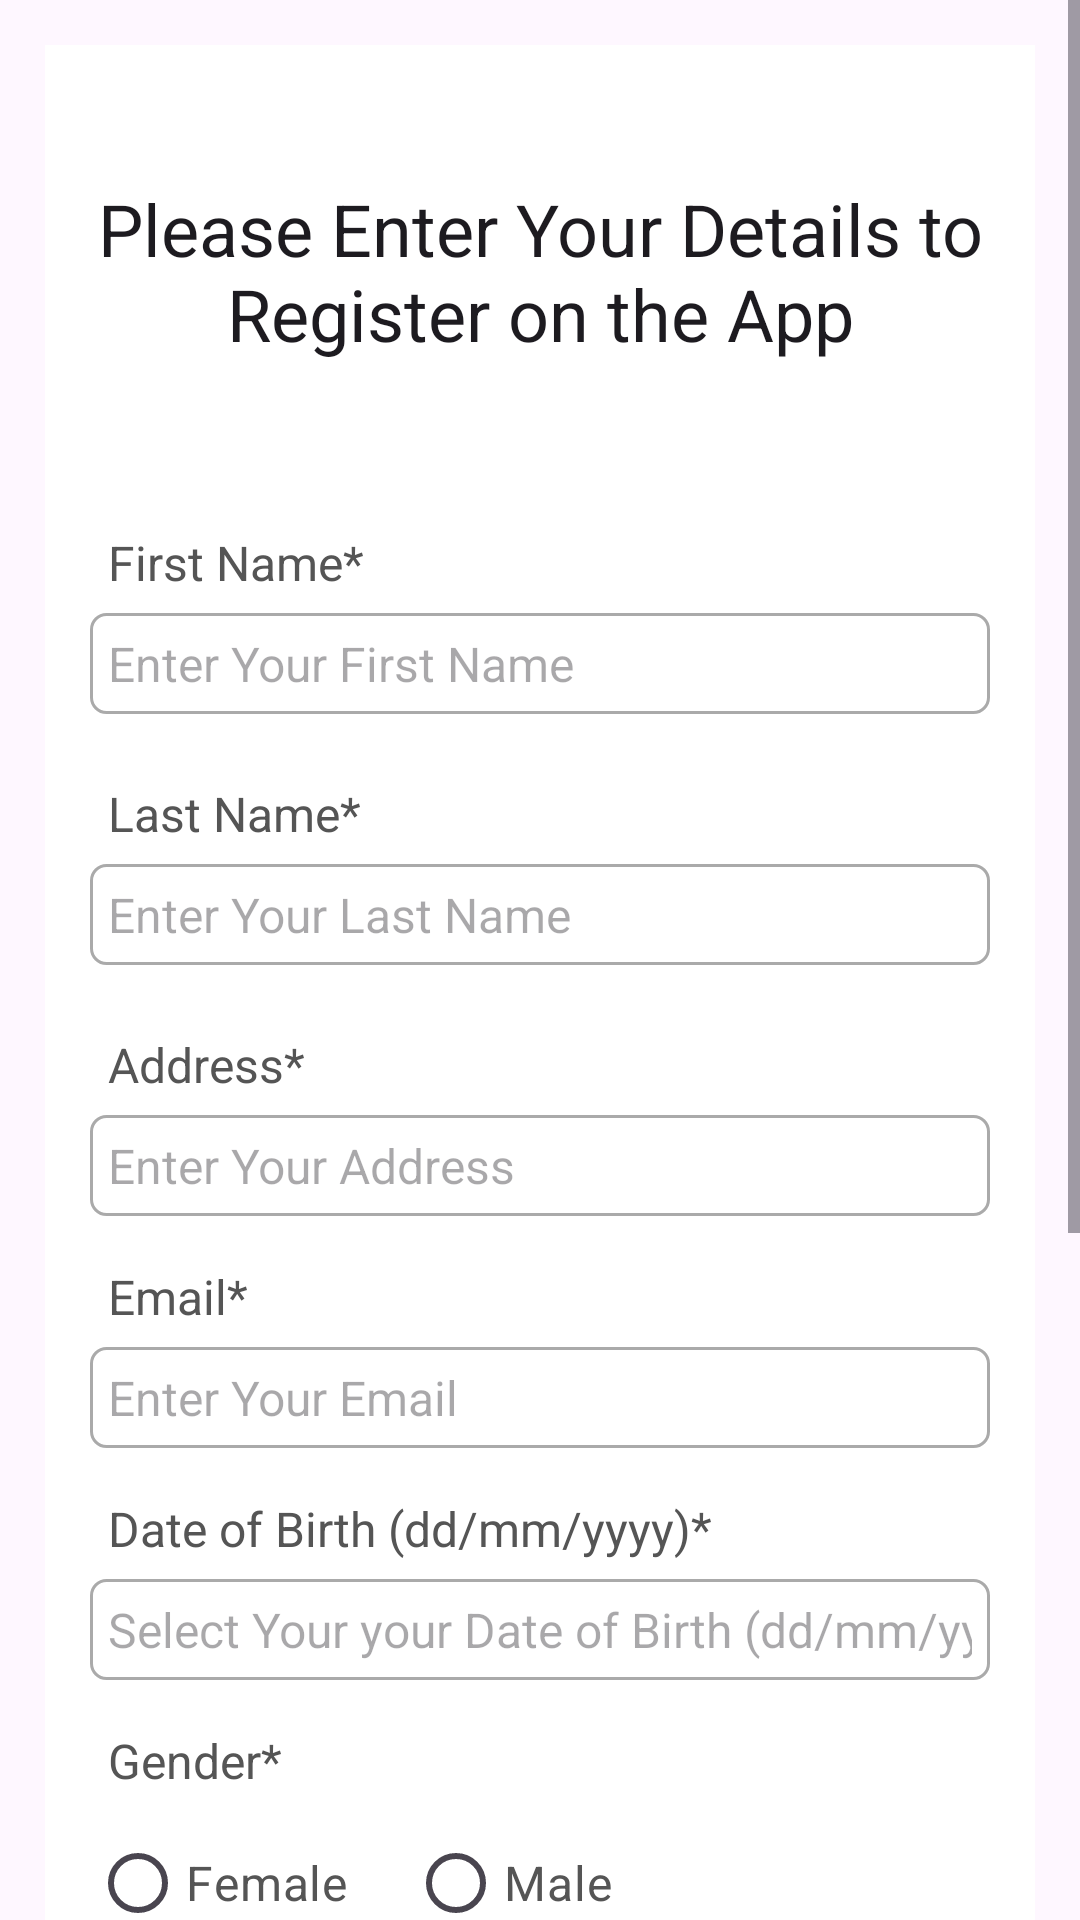

Here is an Android app screen rendered from its layout file. Give the layout XML and the strings, colors and styles it references.
<!-- AndroidManifest.xml: application theme Theme.Material3.Light -->
<!-- res/layout/activity_register.xml -->
<?xml version="1.0" encoding="utf-8"?>
<ScrollView xmlns:android="http://schemas.android.com/apk/res/android"
    xmlns:app="http://schemas.android.com/apk/res-auto"
    xmlns:tools="http://schemas.android.com/tools"
    android:layout_width="match_parent"
    android:layout_height="match_parent"
    tools:context="com.inventory.idealist.RegisterActivity">

    <RelativeLayout
        android:layout_width="match_parent"
        android:layout_height="wrap_content"
        android:padding="15dp"
        android:layout_margin="15dp"
        android:background="@color/white">

        <TextView
            android:layout_width="match_parent"
            android:layout_height="wrap_content"
            android:id="@+id/textViewRegisterHead"
            android:layout_marginTop="30dp"
            android:text="Please Enter Your Details to Register on the App"
            android:textAlignment="center"
            android:textAppearance="@style/TextAppearance.AppCompat.Headline"/>

        <TextView
            android:layout_width="match_parent"
            android:layout_height="wrap_content"
            android:id="@+id/textViewRegFName"
            android:layout_below="@+id/textViewRegisterHead"
            android:text="First Name*"
            android:textColor="#555555"
            android:padding="6dp"
            android:textSize="16dp"
            android:layout_marginTop="50dp"/>
        
        <EditText
            android:layout_width="match_parent"
            android:layout_height="wrap_content"
            android:id="@+id/editTextRegFName"
            android:hint="Enter Your First Name"
            android:inputType="textPersonName"
            android:textSize="16sp"
            android:padding="6dp"
            android:layout_below="@+id/textViewRegFName"
            android:background="@drawable/border"/>

        <TextView
            android:layout_width="match_parent"
            android:layout_height="wrap_content"
            android:id="@+id/textViewRegLName"
            android:layout_below="@+id/textViewRegFName"
            android:text="Last Name*"
            android:textColor="#555555"
            android:padding="6dp"
            android:textSize="16dp"
            android:layout_marginTop="50dp"/>

        <EditText
            android:layout_width="match_parent"
            android:layout_height="wrap_content"
            android:id="@+id/editTextRegLName"
            android:hint="Enter Your Last Name"
            android:inputType="textPersonName"
            android:textSize="16sp"
            android:padding="6dp"
            android:layout_below="@+id/textViewRegLName"
            android:background="@drawable/border"/>

        <TextView
            android:layout_width="match_parent"
            android:layout_height="wrap_content"
            android:id="@+id/textViewRegAddress"
            android:layout_below="@+id/textViewRegLName"
            android:text="Address*"
            android:textColor="#555555"
            android:padding="6dp"
            android:textSize="16dp"
            android:layout_marginTop="50dp"/>

        <EditText
            android:layout_width="match_parent"
            android:layout_height="wrap_content"
            android:id="@+id/editTextRegAddress"
            android:hint="Enter Your Address"
            android:inputType="textPostalAddress"
            android:textSize="16sp"
            android:padding="6dp"
            android:layout_below="@+id/textViewRegAddress"
            android:background="@drawable/border"/>

        <TextView
            android:layout_width="match_parent"
            android:layout_height="wrap_content"
            android:id="@+id/textViewRegEmail"
            android:layout_below="@+id/editTextRegAddress"
            android:text="Email*"
            android:textColor="#555555"
            android:padding="6dp"
            android:textSize="16dp"
            android:layout_marginTop="10dp"/>

        <EditText
            android:layout_width="match_parent"
            android:layout_height="wrap_content"
            android:id="@+id/editTextRegEmail"
            android:hint="Enter Your Email"
            android:inputType="textEmailAddress"
            android:textSize="16sp"
            android:padding="6dp"
            android:layout_below="@+id/textViewRegEmail"
            android:background="@drawable/border"/>

        <TextView
            android:layout_width="match_parent"
            android:layout_height="wrap_content"
            android:id="@+id/textViewRegDob"
            android:layout_below="@+id/editTextRegEmail"
            android:text="Date of Birth (dd/mm/yyyy)*"
            android:textColor="#555555"
            android:padding="6dp"
            android:textSize="16dp"
            android:layout_marginTop="10dp"/>

        <EditText
            android:layout_width="match_parent"
            android:layout_height="wrap_content"
            android:id="@+id/editTextRegDob"
            android:hint="Select Your your Date of Birth (dd/mm/yyyy)"
            android:inputType="date"
            android:focusable="false"
            android:textSize="16sp"
            android:padding="6dp"
            android:layout_below="@+id/textViewRegDob"
            android:background="@drawable/border"/>

        <TextView
            android:layout_width="match_parent"
            android:layout_height="wrap_content"
            android:id="@+id/textViewRegGender"
            android:layout_below="@+id/editTextRegDob"
            android:text="Gender*"
            android:textColor="#555555"
            android:padding="6dp"
            android:textSize="16dp"
            android:layout_marginTop="10dp"/>

        <RadioGroup
            android:layout_width="match_parent"
            android:layout_height="wrap_content"
            android:orientation="horizontal"
            android:layout_below="@+id/textViewRegGender"
            android:id="@+id/radioGroupRegGender">

            <RadioButton
                android:layout_width="wrap_content"
                android:layout_height="wrap_content"
                android:id="@+id/radioButtonFemale"
                android:text="Female"
                android:textSize="16dp"
                android:textColor="#555555"/>

            <RadioButton
                android:layout_width="wrap_content"
                android:layout_height="wrap_content"
                android:id="@+id/radioButtonMale"
                android:text="Male"
                android:layout_marginLeft="20dp"
                android:textSize="16dp"
                android:textColor="#555555"/>
        </RadioGroup>

        <TextView
            android:layout_width="match_parent"
            android:layout_height="wrap_content"
            android:id="@+id/textViewRegMobile"
            android:layout_below="@+id/radioGroupRegGender"
            android:text="Mobile*"
            android:textColor="#555555"
            android:padding="6dp"
            android:textSize="16dp"
            android:layout_marginTop="10dp"/>

        <EditText
            android:layout_width="match_parent"
            android:layout_height="wrap_content"
            android:id="@+id/editTextRegMobile"
            android:hint="Enter Your Mobile No."
            android:inputType="phone"
            android:textSize="16sp"
            android:padding="6dp"
            android:layout_below="@+id/textViewRegMobile"
            android:background="@drawable/border"/>

        <TextView
            android:layout_width="match_parent"
            android:layout_height="wrap_content"
            android:id="@+id/textViewRegPassword"
            android:layout_below="@+id/editTextRegMobile"
            android:text="Password*"
            android:textColor="#555555"
            android:padding="6dp"
            android:textSize="16dp"
            android:layout_marginTop="10dp"/>

        <EditText
            android:layout_width="match_parent"
            android:layout_height="wrap_content"
            android:id="@+id/editTextRegPassword"
            android:hint="Enter Your Password"
            android:inputType="textPassword"
            android:textSize="16sp"
            android:padding="6dp"
            android:layout_below="@+id/textViewRegPassword"
            android:background="@drawable/border"/>

        <TextView
            android:layout_width="match_parent"
            android:layout_height="wrap_content"
            android:id="@+id/textViewRegConfirmPassword"
            android:layout_below="@+id/editTextRegPassword"
            android:text="Confirm Password*"
            android:textColor="#555555"
            android:padding="6dp"
            android:textSize="16dp"
            android:layout_marginTop="10dp"/>

        <EditText
            android:layout_width="match_parent"
            android:layout_height="wrap_content"
            android:id="@+id/editTextRegConfirmPassword"
            android:hint="Confirm Your Password"
            android:inputType="textPassword"
            android:textSize="16sp"
            android:padding="6dp"
            android:layout_below="@+id/textViewRegConfirmPassword"
            android:background="@drawable/border"/>

        <Button
            android:layout_width="match_parent"
            android:layout_height="wrap_content"
            android:layout_marginLeft="70dp"
            android:layout_marginRight="70dp"
            android:layout_below="@+id/editTextRegConfirmPassword"
            android:layout_marginTop="50dp"
            android:text="Register"
            android:id="@+id/buttonRegister"
            android:backgroundTint="@color/orange_main"/>
        
        <ProgressBar
            android:layout_width="wrap_content"
            android:layout_height="wrap_content"
            android:id="@+id/progressBarReg"
            android:layout_centerHorizontal="true"
            android:layout_centerVertical="true"
            android:elevation="10dp"
            android:visibility="gone"/>
    </RelativeLayout>

</ScrollView>
<!-- resources referenced by this layout -->
<resources>
  <color name="orange_main">#C5832B</color>
  <color name="white">#FFFFFFFF</color>
  <!-- drawable border (drawable) -->
  <?xml version="1.0" encoding="utf-8"?>
  <shape xmlns:android="http://schemas.android.com/apk/res/android">
  
      
      <solid android:color="#FFFFFF"/>
  
      
      <stroke android:width="1dp" android:color="#AAAAAA"/>
  
      
      <corners android:radius="5dp"/>
  </shape>
</resources>
